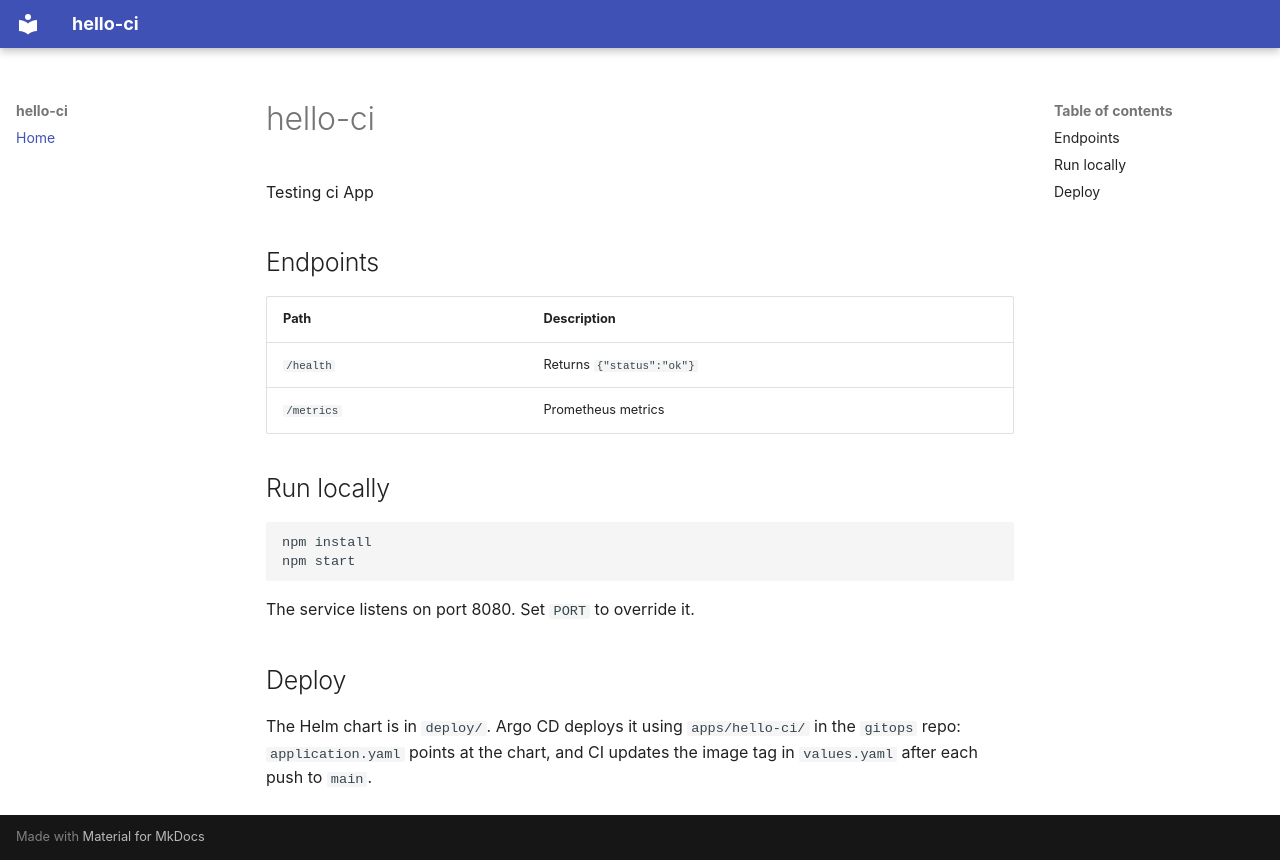

repository: 1zyik-platform/hello-ci · page: index.html · generator: mkdocs

# hello-ci

Testing ci App

## Endpoints

| Path       | Description                   |
| ---------- | ----------------------------- |
| `/health`  | Returns `{"status":"ok"}`     |
| `/metrics` | Prometheus metrics            |

## Run locally

```bash
npm install
npm start
```

The service listens on port 8080. Set `PORT` to override it.

## Deploy

The Helm chart is in `deploy/`. Argo CD deploys it using `apps/hello-ci/` in the `gitops` repo: `application.yaml` points at the chart, and CI updates the image tag in `values.yaml` after each push to `main`.
